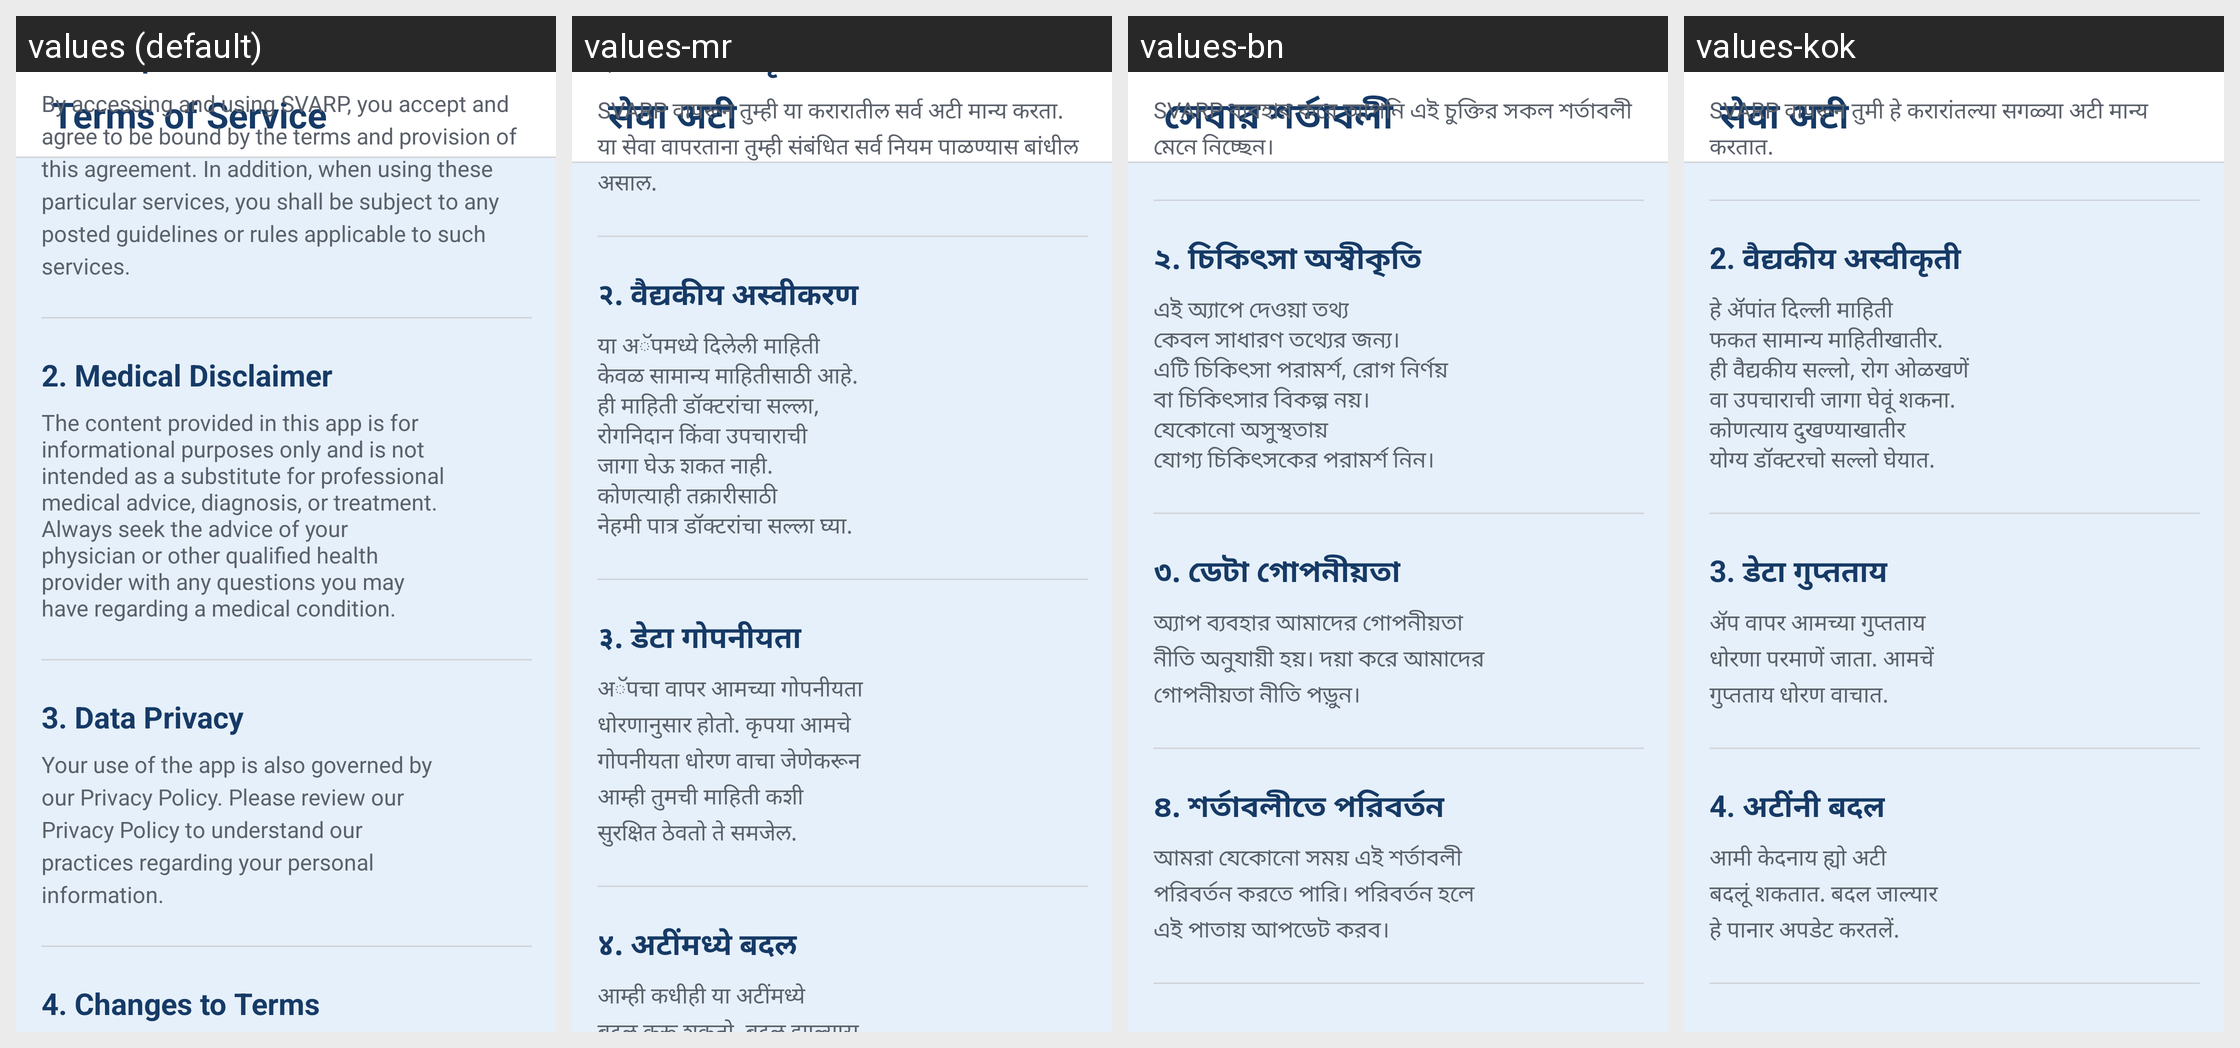

Translations of the strings shown on this Android screen, per locale in the grid:
Android screen res/layout/activity_terms.xml rendered under 4 locales, left to right: values (default), values-mr, values-bn, values-kok. Device: Nexus 5 (rendered at 1080×1920; each locale shown at half size, 540×960, under a caption strip naming it); theme Theme.SVARP.
Other locales in the repository, not shown: values-hi, values-ta, values-te.
Strings drawn on this screen, with the default value and each locale's value (text and hints the layout hard-codes, and strings that could not be matched under every locale, appear in the picture but are not listed):

terms
  values: Terms of Service
  values-mr: सेवा अटी
  values-bn: সেবার শর্তাবলী
  values-kok: सेवा अटी

condition1
  values: By accessing and using SVARP, you accept and agree to be bound by the terms and provision of this agreement. In addition, when using these particular services, you shall be subject to any posted guidelines or rules applicable to such services.
  values-mr: SVARP वापरून तुम्ही या करारातील सर्व अटी मान्य करता. या सेवा वापरताना तुम्ही संबंधित सर्व नियम पाळण्यास बांधील असाल.
  values-bn: SVARP ব্যবহার করে আপনি এই চুক্তির সকল শর্তাবলী মেনে নিচ্ছেন।
  values-kok: SVARP वापरून तुमी हे करारांतल्या सगळ्या अटी मान्य करतात.

term2
  values: 2. Medical Disclaimer
  values-mr: २. वैद्यकीय अस्वीकरण
  values-bn: ২. চিকিৎসা অস্বীকৃতি
  values-kok: 2. वैद्यकीय अस्वीकृती

condition2
  values: The content provided in this app is for
      informational purposes only and is not
      intended as a substitute for professional
      medical advice, diagnosis, or treatment.
      Always seek the advice of your
      physician or other qualified health
      provider with any questions you may
      have regarding a medical condition.
  values-mr: या अॅपमध्ये दिलेली माहिती
      केवळ सामान्य माहितीसाठी आहे.
      ही माहिती डॉक्टरांचा सल्ला,
      रोगनिदान किंवा उपचाराची
      जागा घेऊ शकत नाही.
      कोणत्याही तक्रारीसाठी
      नेहमी पात्र डॉक्टरांचा सल्ला घ्या.
  values-bn: এই অ্যাপে দেওয়া তথ্য
      কেবল সাধারণ তথ্যের জন্য।
      এটি চিকিৎসা পরামর্শ, রোগ নির্ণয়
      বা চিকিৎসার বিকল্প নয়।
      যেকোনো অসুস্থতায়
      যোগ্য চিকিৎসকের পরামর্শ নিন।
  values-kok: हे ॲपांत दिल्ली माहिती
      फकत सामान्य माहितीखातीर.
      ही वैद्यकीय सल्लो, रोग ओळखणें
      वा उपचाराची जागा घेवूं शकना.
      कोणत्याय दुखण्याखातीर
      योग्य डॉक्टरचो सल्लो घेयात.

term3
  values: 3. Data Privacy
  values-mr: ३. डेटा गोपनीयता
  values-bn: ৩. ডেটা গোপনীয়তা
  values-kok: 3. डेटा गुप्तताय

condition3
  values: Your use of the app is also governed by
      our Privacy Policy. Please review our
      Privacy Policy to understand our
      practices regarding your personal
      information.
  values-mr: अॅपचा वापर आमच्या गोपनीयता
      धोरणानुसार होतो. कृपया आमचे
      गोपनीयता धोरण वाचा जेणेकरून
      आम्ही तुमची माहिती कशी
      सुरक्षित ठेवतो ते समजेल.
  values-bn: অ্যাপ ব্যবহার আমাদের গোপনীয়তা
      নীতি অনুযায়ী হয়। দয়া করে আমাদের
      গোপনীয়তা নীতি পড়ুন।
  values-kok: ॲप वापर आमच्या गुप्तताय
      धोरणा परमाणें जाता. आमचें
      गुप्तताय धोरण वाचात.

term4
  values: 4. Changes to Terms
  values-mr: ४. अटींमध्ये बदल
  values-bn: ৪. শর্তাবলীতে পরিবর্তন
  values-kok: 4. अटींनी बदल
